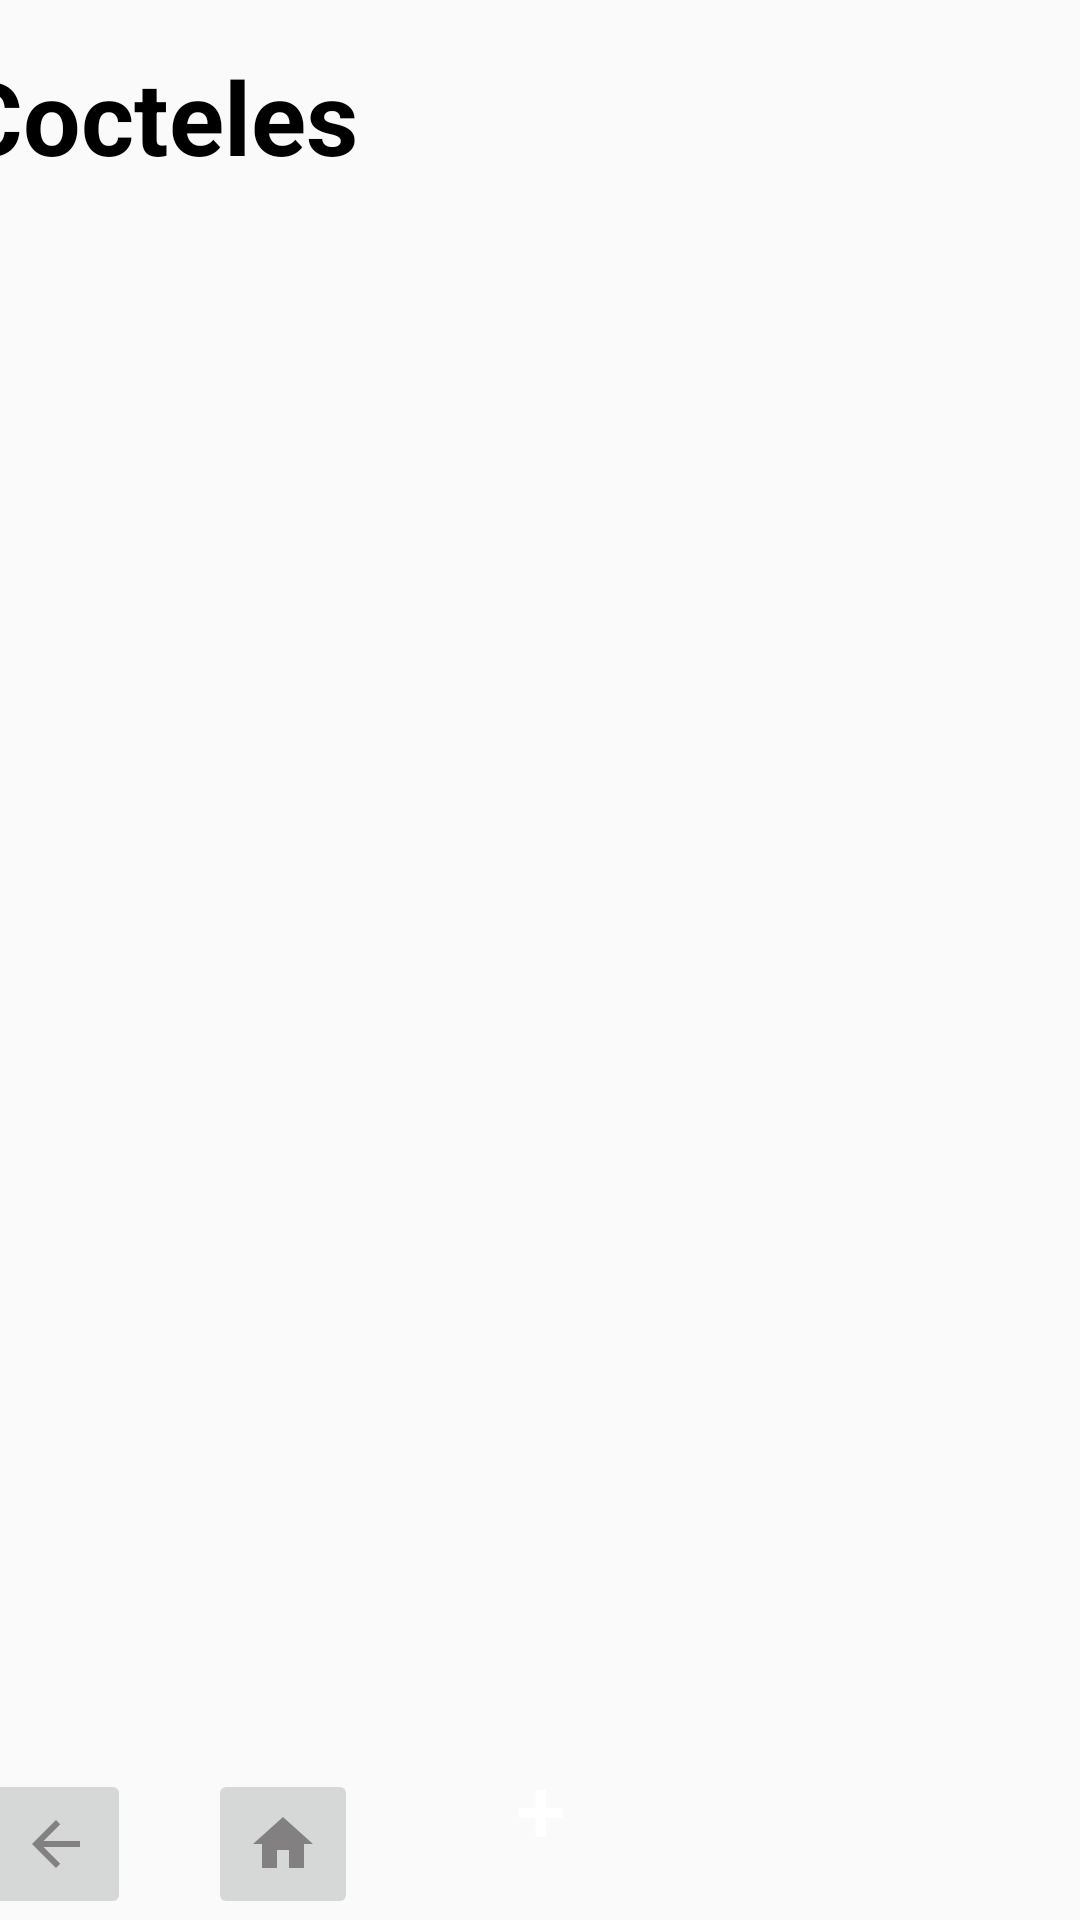

Layout XML and referenced resources for this Android screen:
<!-- AndroidManifest.xml: application theme Theme.Recetario -->
<!-- res/layout/activity_cocteles.xml -->
<?xml version="1.0" encoding="utf-8"?>
<androidx.constraintlayout.widget.ConstraintLayout xmlns:android="http://schemas.android.com/apk/res/android"
    xmlns:app="http://schemas.android.com/apk/res-auto"
    xmlns:tools="http://schemas.android.com/tools"
    android:layout_width="match_parent"
    android:layout_height="match_parent"
    tools:context=".Cocteles">

    <Button
        android:id="@+id/btnAgregarC"
        android:layout_width="74dp"
        android:layout_height="74dp"
        android:background="@drawable/round_button"
        android:text="+"
        android:textColor="@color/white"
        android:textSize="30sp"
        app:layout_constraintBottom_toBottomOf="parent"
        app:layout_constraintEnd_toEndOf="@+id/lvCocteles"
        app:layout_constraintStart_toStartOf="@+id/lvCocteles"
        app:layout_constraintTop_toBottomOf="@+id/lvCocteles"
        app:rippleColor="@color/teal_200" />

    <TextView
        android:id="@+id/textView"
        android:layout_width="147dp"
        android:layout_height="44dp"
        android:layout_marginTop="16dp"
        android:layout_marginEnd="228dp"
        android:layout_marginBottom="32dp"
        android:text="@string/cocteles"
        android:textColor="@color/black"
        android:textSize="34sp"
        android:textStyle="bold"
        app:layout_constraintBottom_toTopOf="@+id/_dynamic"
        app:layout_constraintEnd_toEndOf="parent"
        app:layout_constraintHorizontal_bias="0.0"
        app:layout_constraintStart_toStartOf="@+id/_dynamic"
        app:layout_constraintTop_toTopOf="parent" />

    <ImageButton
        android:id="@+id/imbRegresarRC"
        android:layout_width="50dp"
        android:layout_height="50dp"
        android:layout_marginEnd="100dp"
        app:layout_constraintBottom_toBottomOf="@+id/btnAgregarC"
        app:layout_constraintEnd_toStartOf="@+id/btnAgregarC"
        app:layout_constraintTop_toTopOf="@+id/btnAgregarC"
        app:layout_constraintVertical_bias="1.0"
        app:srcCompat="@drawable/baseline_arrow_back_24" />

    <ListView
        android:id="@+id/lvCocteles"
        android:layout_width="359dp"
        android:layout_height="502dp"
        app:layout_constraintBottom_toBottomOf="parent"
        app:layout_constraintEnd_toEndOf="parent"
        app:layout_constraintStart_toStartOf="parent"
        app:layout_constraintTop_toTopOf="parent"
        app:layout_constraintVertical_bias="0.458" />

    <ImageButton
        android:id="@+id/ibRegresarHR"
        android:layout_width="50dp"
        android:layout_height="50dp"
        android:layout_marginEnd="24dp"
        app:layout_constraintBottom_toBottomOf="@+id/btnAgregarC"
        app:layout_constraintEnd_toStartOf="@+id/btnAgregarC"
        app:layout_constraintTop_toTopOf="@+id/btnAgregarC"
        app:layout_constraintVertical_bias="1.0"
        app:srcCompat="@drawable/home" />

</androidx.constraintlayout.widget.ConstraintLayout>
<!-- resources referenced by this layout -->
<resources>
  <color name="black">#FF000000</color>
  <color name="teal_200">#FF03DAC5</color>
  <color name="white">#FFFFFFFF</color>
  <!-- drawable baseline_arrow_back_24 (drawable) -->
  <vector android:autoMirrored="true" android:height="24dp"
      android:tint="#828080" android:viewportHeight="24"
      android:viewportWidth="24" android:width="24dp" xmlns:android="http://schemas.android.com/apk/res/android">
      <path android:fillColor="@android:color/white" android:pathData="M20,11H7.83l5.59,-5.59L12,4l-8,8 8,8 1.41,-1.41L7.83,13H20v-2z"/>
  </vector>
  <!-- drawable home (drawable) -->
  <vector android:height="24dp" android:tint="#828080"
      android:viewportHeight="24" android:viewportWidth="24"
      android:width="24dp" xmlns:android="http://schemas.android.com/apk/res/android">
      <path android:fillColor="@android:color/white" android:pathData="M10,20v-6h4v6h5v-8h3L12,3 2,12h3v8z"/>
  </vector>
  <string name="cocteles">Cocteles</string>
  <style name="Theme.Recetario" parent="Theme.AppCompat.Light.NoActionBar">
          
          <item name="colorPrimary">@color/purple_500</item>
          <item name="colorPrimaryVariant">@color/purple_700</item>
          <item name="colorOnPrimary">@color/white</item>
          
          <item name="colorSecondary">@color/teal_200</item>
          <item name="colorSecondaryVariant">@color/teal_700</item>
          <item name="colorOnSecondary">@color/black</item>
          
          <item name="android:statusBarColor">?attr/colorPrimaryVariant</item>
          
      </style>
  <color name="purple_500">#FF6200EE</color>
  <color name="purple_700">#FF3700B3</color>
  <color name="teal_700">#FF018786</color>
</resources>
